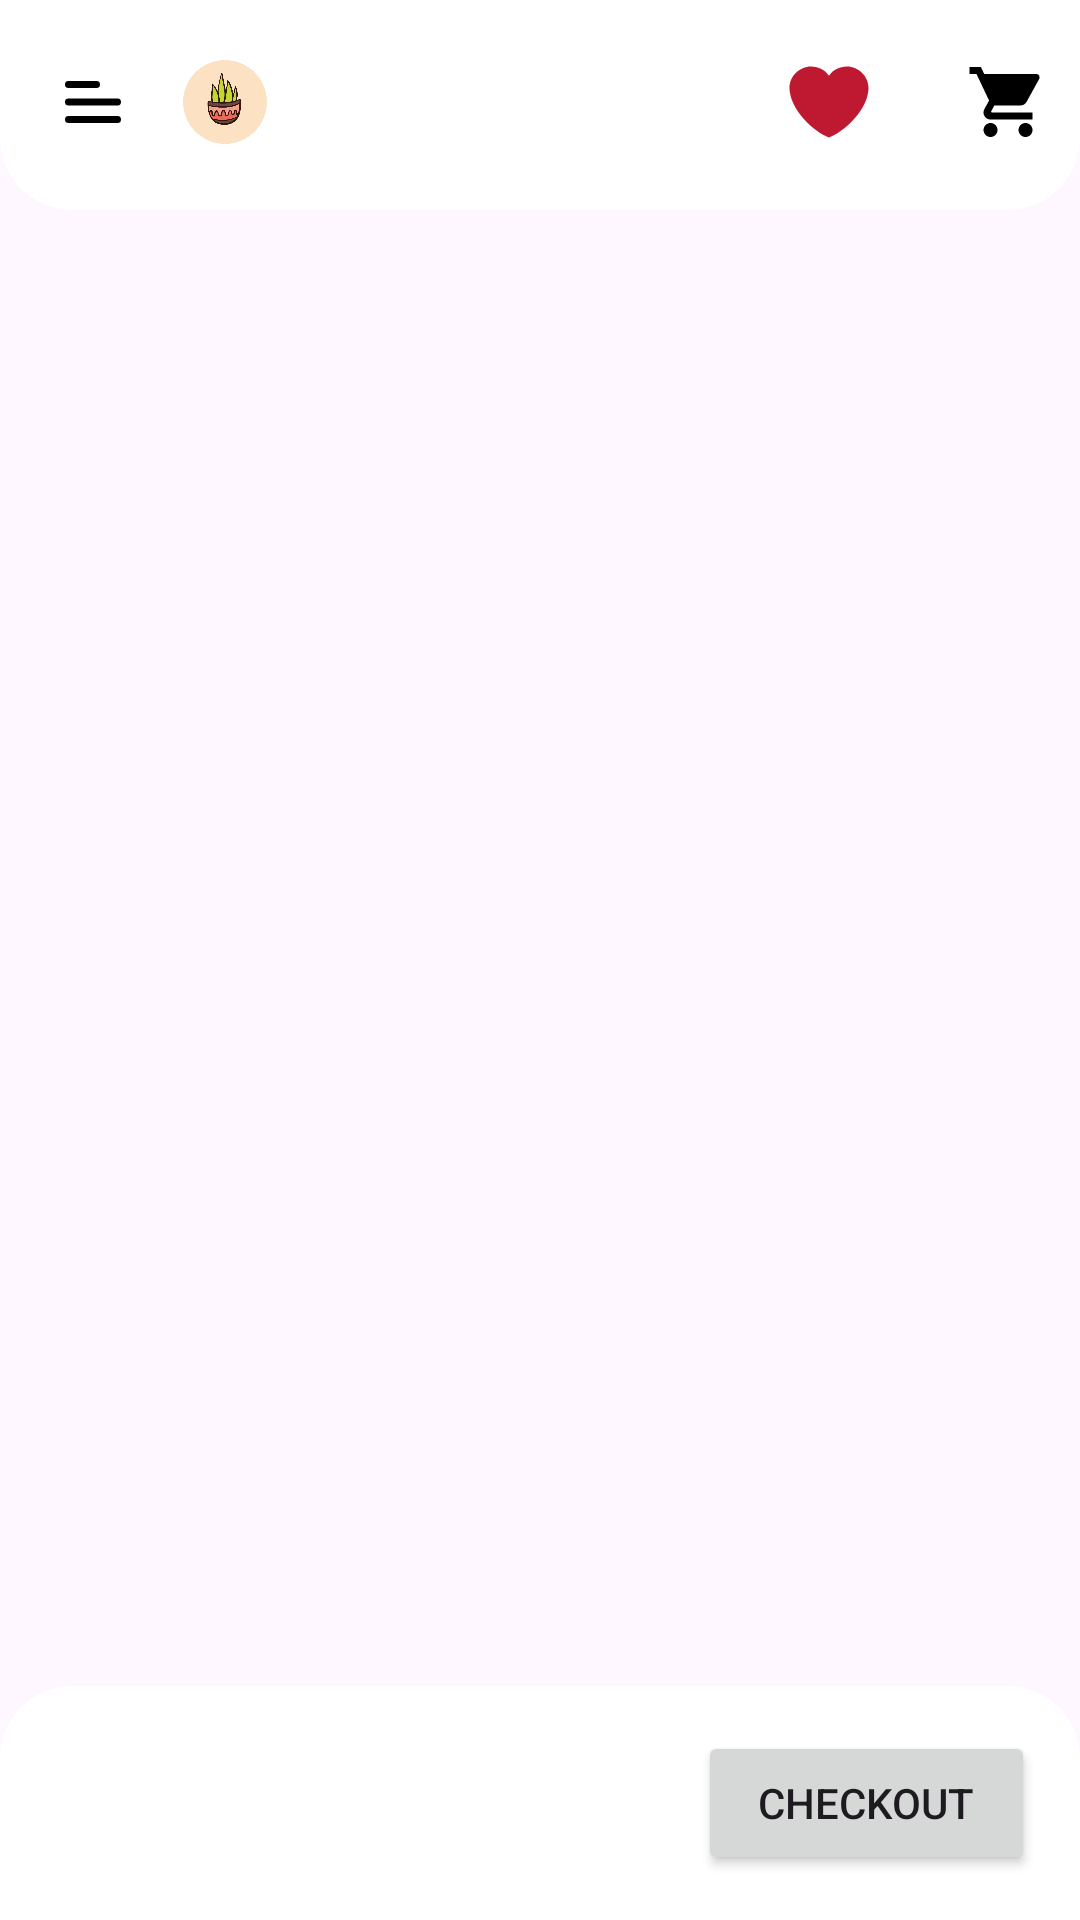

Layout XML and referenced resources for this Android screen:
<!-- AndroidManifest.xml: application theme Theme.FunnyPot -->
<!-- res/layout/fragment_cart.xml -->
<?xml version="1.0" encoding="utf-8"?>
<androidx.constraintlayout.widget.ConstraintLayout xmlns:android="http://schemas.android.com/apk/res/android"
    xmlns:app="http://schemas.android.com/apk/res-auto"
    xmlns:tools="http://schemas.android.com/tools"
    android:id="@+id/dash_board"
    android:layout_width="match_parent"
    android:layout_height="wrap_content">

    <androidx.recyclerview.widget.RecyclerView
        android:id="@+id/cart_rv"
        android:layout_width="match_parent"
        android:layout_height="match_parent"
        android:layout_marginTop="80dp"
        android:layout_marginStart="5dp"
        android:layout_marginEnd="5dp"
        android:orientation="vertical"
        app:layoutManager="androidx.recyclerview.widget.LinearLayoutManager"
        app:layout_constraintEnd_toEndOf="parent"
        app:layout_constraintStart_toStartOf="parent"
        app:layout_constraintTop_toBottomOf="@+id/linearLayout3"
        tools:listitem="@layout/single_raw_item" />
    <LinearLayout
        android:id="@+id/linearLayout3"
        android:layout_width="fill_parent"
        android:layout_height="70dp"
        android:gravity="center"
        android:background="@drawable/bg_toolbar"

        android:orientation="horizontal"
        app:layout_constraintEnd_toEndOf="parent"
        app:layout_constraintStart_toStartOf="parent"
        app:layout_constraintTop_toTopOf="parent">

        <ImageView
            android:id="@+id/btn_back"
            android:paddingStart="12dp"
            android:paddingTop="20dp"
            android:paddingBottom="22dp"
            android:layout_width="50dp"
            android:layout_height="wrap_content"
            app:srcCompat="@drawable/menu_alt_04_svgrepo_com" />
        <ImageView
            android:id="@+id/logo"
            android:paddingTop="20dp"
            android:paddingBottom="22dp"
            android:layout_width="50dp"
            android:layout_height="wrap_content"
            app:srcCompat="@drawable/logo" />
        <TextView
            android:id="@+id/textView"
            android:layout_width="0dp"
            android:layout_height="wrap_content"
            android:layout_marginEnd="46dp"
            android:layout_weight="1"
            android:visibility="invisible"
            android:gravity="start"
            android:text="@string/funnypot"
            android:textColor="@color/black"
            android:textSize="18sp" />
        <ImageView
            android:id="@+id/wighlist_btn"
            android:paddingStart="12dp"
            android:paddingTop="20dp"
            android:paddingBottom="22dp"
            android:layout_marginStart="10dp"
            android:layout_width="wrap_content"
            android:layout_height="wrap_content"
            app:srcCompat="@drawable/heart" />
        <ImageView
            android:id="@+id/cart_btn"
            android:paddingStart="12dp"
            android:paddingTop="20dp"
            android:paddingBottom="22dp"
            android:layout_width="wrap_content"
            android:layout_height="wrap_content"
            app:srcCompat="@drawable/cart" />
    </LinearLayout>

    <androidx.constraintlayout.widget.ConstraintLayout
        android:layout_width="match_parent"
        android:layout_height="wrap_content"
        android:background="@drawable/bg_btm_sheet"
        android:padding="10dp"
        app:layout_constraintBottom_toBottomOf="parent"
        app:layout_constraintEnd_toEndOf="parent"
        app:layout_constraintStart_toStartOf="parent">

        <LinearLayout
            android:id="@+id/labeled_container"
            android:layout_width="wrap_content"
            android:layout_height="wrap_content"
            android:orientation="vertical"
            android:padding="20dp"

            android:visibility="gone"
            app:layout_constraintStart_toStartOf="parent"
            app:layout_constraintTop_toTopOf="parent">

            <TextView
                android:layout_width="wrap_content"
                android:layout_height="wrap_content"
                android:text="Total:" />

            <TextView
                android:layout_width="wrap_content"
                android:layout_height="wrap_content"
                android:text="Tax:" />

            <TextView
                android:layout_width="wrap_content"
                android:layout_height="wrap_content"
                android:text="Delivery:" />

        </LinearLayout>

        <LinearLayout
            android:id="@+id/data_container"
            android:layout_width="wrap_content"
            android:layout_height="wrap_content"
            android:orientation="vertical"
            android:padding="20dp"
            android:visibility="gone"
            app:layout_constraintEnd_toEndOf="parent"
            app:layout_constraintTop_toTopOf="parent">

            <TextView
                android:layout_width="wrap_content"
                android:layout_height="wrap_content"
                android:id="@+id/sub_total" />

            <TextView
                android:layout_width="wrap_content"
                android:layout_height="wrap_content"
                android:id="@+id/tax_fees" />

            <TextView
                android:layout_width="wrap_content"
                android:layout_height="wrap_content"
                android:id="@+id/delivery_fees" />

        </LinearLayout>

        <TextView
            android:layout_width="0dp"
            android:layout_height="wrap_content"
            android:layout_margin="5dp"
            android:paddingStart="20dp"
            android:paddingEnd="20dp"
            android:id="@+id/all_total"
            app:layout_constraintBottom_toBottomOf="parent"
            app:layout_constraintStart_toStartOf="parent"
            app:layout_constraintTop_toBottomOf="@+id/labeled_container" />

        <Button
            android:layout_width="0dp"
            android:layout_height="wrap_content"
            android:layout_margin="5dp"
            android:paddingStart="20dp"
            android:id="@+id/checkoutBTN"
            android:paddingEnd="20dp"
            android:text="Checkout"
            app:layout_constraintBottom_toBottomOf="parent"
            app:layout_constraintEnd_toEndOf="parent"
            app:layout_constraintTop_toBottomOf="@+id/labeled_container" />

    </androidx.constraintlayout.widget.ConstraintLayout>


</androidx.constraintlayout.widget.ConstraintLayout>
<!-- res/layout/single_raw_item.xml (included above) -->
<?xml version="1.0" encoding="utf-8"?>
<androidx.cardview.widget.CardView xmlns:android="http://schemas.android.com/apk/res/android"
    xmlns:app="http://schemas.android.com/apk/res-auto"
    xmlns:tools="http://schemas.android.com/tools"
    android:elevation="20dp"
    android:layout_marginTop="10dp"
    android:layout_marginBottom="10dp"
    app:cardCornerRadius="8dp"
  android:layout_height="wrap_content"
    android:layout_width="match_parent">



    <androidx.constraintlayout.widget.ConstraintLayout
        android:layout_width="match_parent"
        android:layout_height="wrap_content"
      android:layout_marginRight="10dp"
        android:layout_marginLeft="10dp"

        >

        <androidx.cardview.widget.CardView
            android:id="@+id/image_container"
            android:layout_width="wrap_content"
            android:layout_height="wrap_content"
            android:elevation="15dp"
            app:cardCornerRadius="8dp"
            android:layout_margin="5dp"
            app:layout_constraintBottom_toBottomOf="parent"
            app:layout_constraintEnd_toEndOf="parent"
            app:layout_constraintTop_toTopOf="parent">

            <ImageView
                android:id="@+id/item_image"
                android:layout_width="100dp"
                android:layout_height="100dp"
                android:contentDescription="@string/product_image"
                android:scaleType="fitXY" />
        </androidx.cardview.widget.CardView>


        <TextView
            android:id="@+id/item_name"
            android:layout_width="wrap_content"
            android:layout_height="wrap_content"
            android:maxLines="1"
            android:layout_marginRight="10dp"
            android:textSize="16sp"
            android:textStyle="bold"
            app:layout_constraintEnd_toStartOf="@+id/image_container"
            app:layout_constraintTop_toTopOf="@+id/image_container" />
        <TextView
            android:id="@+id/discrbition"
            android:layout_width="wrap_content"
            android:layout_height="wrap_content"
            android:maxLength="35"
            android:textSize="16sp"
            android:layout_marginRight="10dp"
            android:textStyle="bold"
            app:layout_constraintEnd_toStartOf="@+id/image_container"
            app:layout_constraintTop_toBottomOf="@+id/item_name" />

        <RatingBar
            style="@style/Widget.AppCompat.RatingBar.Small"
            android:layout_width="wrap_content"
            android:layout_height="wrap_content"
            android:layout_marginRight="10dp"
            android:rating="4.5"
            app:layout_constraintEnd_toStartOf="@+id/image_container"
            app:layout_constraintTop_toBottomOf="@+id/discrbition" />
        <TextView
            android:id="@+id/price_amount"
            android:layout_width="match_parent"
            android:layout_height="wrap_content"
            android:textAlignment="viewStart"
            android:layout_margin="5dp"
            app:layout_constraintBottom_toBottomOf="parent"
            app:layout_constraintEnd_toStartOf="@+id/image_container"/>


    </androidx.constraintlayout.widget.ConstraintLayout>


</androidx.cardview.widget.CardView>
<!-- resources referenced by this layout -->
<resources>
  <color name="black">#FF000000</color>
  <!-- drawable bg_btm_sheet (drawable) -->
  <?xml version="1.0" encoding="utf-8"?>
  <shape android:shape="rectangle" xmlns:android="http://schemas.android.com/apk/res/android">
      <solid android:color="?myCoolColor"/>
      <corners android:topLeftRadius="24dp" android:topRightRadius="24dp"/>
  </shape>
  <!-- drawable bg_toolbar (drawable) -->
  <?xml version="1.0" encoding="utf-8"?>
  <shape android:shape="rectangle" xmlns:android="http://schemas.android.com/apk/res/android">
      <solid android:color="?myCoolColor"/>
      <corners android:bottomLeftRadius="24dp" android:bottomRightRadius="24dp"/>
  </shape>
  <!-- drawable cart (drawable) -->
  <vector xmlns:android="http://schemas.android.com/apk/res/android" android:autoMirrored="true" android:height="48dp" android:viewportHeight="48" android:viewportWidth="48" android:width="48dp">
        
      <path android:fillColor="#FF000000" android:pathData="M14,36c-2.21,0 -3.98,1.79 -3.98,4s1.77,4 3.98,4 4,-1.79 4,-4 -1.79,-4 -4,-4zM2,4v4h4l7.19,15.17 -2.7,4.9c-0.31,0.58 -0.49,1.23 -0.49,1.93 0,2.21 1.79,4 4,4h24v-4L14.85,30c-0.28,0 -0.5,-0.22 -0.5,-0.5 0,-0.09 0.02,-0.17 0.06,-0.24L16.2,26h14.9c1.5,0 2.81,-0.83 3.5,-2.06l7.15,-12.98c0.16,-0.28 0.25,-0.61 0.25,-0.96a2,2 0,0 0,-2 -2L10.43,8l-1.9,-4L2,4zM34,36c-2.21,0 -3.98,1.79 -3.98,4s1.77,4 3.98,4 4,-1.79 4,-4 -1.79,-4 -4,-4z"/>
      
  </vector>
  <!-- drawable heart (drawable) -->
  <vector xmlns:android="http://schemas.android.com/apk/res/android" android:autoMirrored="true" android:height="47.5dp" android:viewportHeight="47.5" android:viewportWidth="47.5" android:width="47.5dp">
        
      <group>
              
          <clip-path android:pathData="M0,0l47.5,-0L47.5,47.5L0,47.5l0,-47.5Z"/>
              
          <path android:fillColor="#be1931" android:pathData="M46.106,16.042c0,-6.813 -5.523,-12.335 -12.334,-12.335 -4.135,-0 -7.784,2.041 -10.022,5.161 -2.237,-3.12 -5.887,-5.161 -10.021,-5.161 -6.813,-0 -12.335,5.523 -12.335,12.335 0,0.965 0.122,1.9 0.333,2.801C3.44,29.484 15.27,40.711 23.75,43.794c8.479,-3.082 20.311,-14.31 22.021,-24.95 0.213,-0.901 0.335,-1.836 0.335,-2.801"/>
            
      </group>
      
  </vector>
  <!-- drawable logo: png bitmap (drawable, 132300 bytes) -->
  <!-- drawable menu_alt_04_svgrepo_com (drawable) -->
  <vector xmlns:android="http://schemas.android.com/apk/res/android" android:autoMirrored="true" android:height="800dp" android:viewportHeight="24" android:viewportWidth="24" android:width="800dp">
        
      <path android:fillColor="#00000000" android:pathData="M5,17H19M5,12H19M5,7H13" android:strokeColor="#000000" android:strokeLineCap="round" android:strokeLineJoin="round" android:strokeWidth="2"/>
      
  </vector>
  <string name="funnypot">FunnyPot</string>
  <string name="product_image">product_image</string>
  <style name="Theme.FunnyPot" parent="Base.Theme.FunnyPot" />
  <style name="Base.Theme.FunnyPot" parent="Theme.Material3.DayNight.NoActionBar">
          
          
  
          <item name="myCoolColor">#FFFFFF</item>
          <item name="wcolor">#673AB7</item>
  
          <item name="alerColor">#FFFFFF</item>
          <item name="cTextColor">#80FFFFFF</item>
  
          <item name="editTextColor2">#80DCDADA</item>
          <item name="cTextColor2">#673AB7</item>
          <item name="android:statusBarColor">?myCoolColor</item>
      </style>
</resources>
